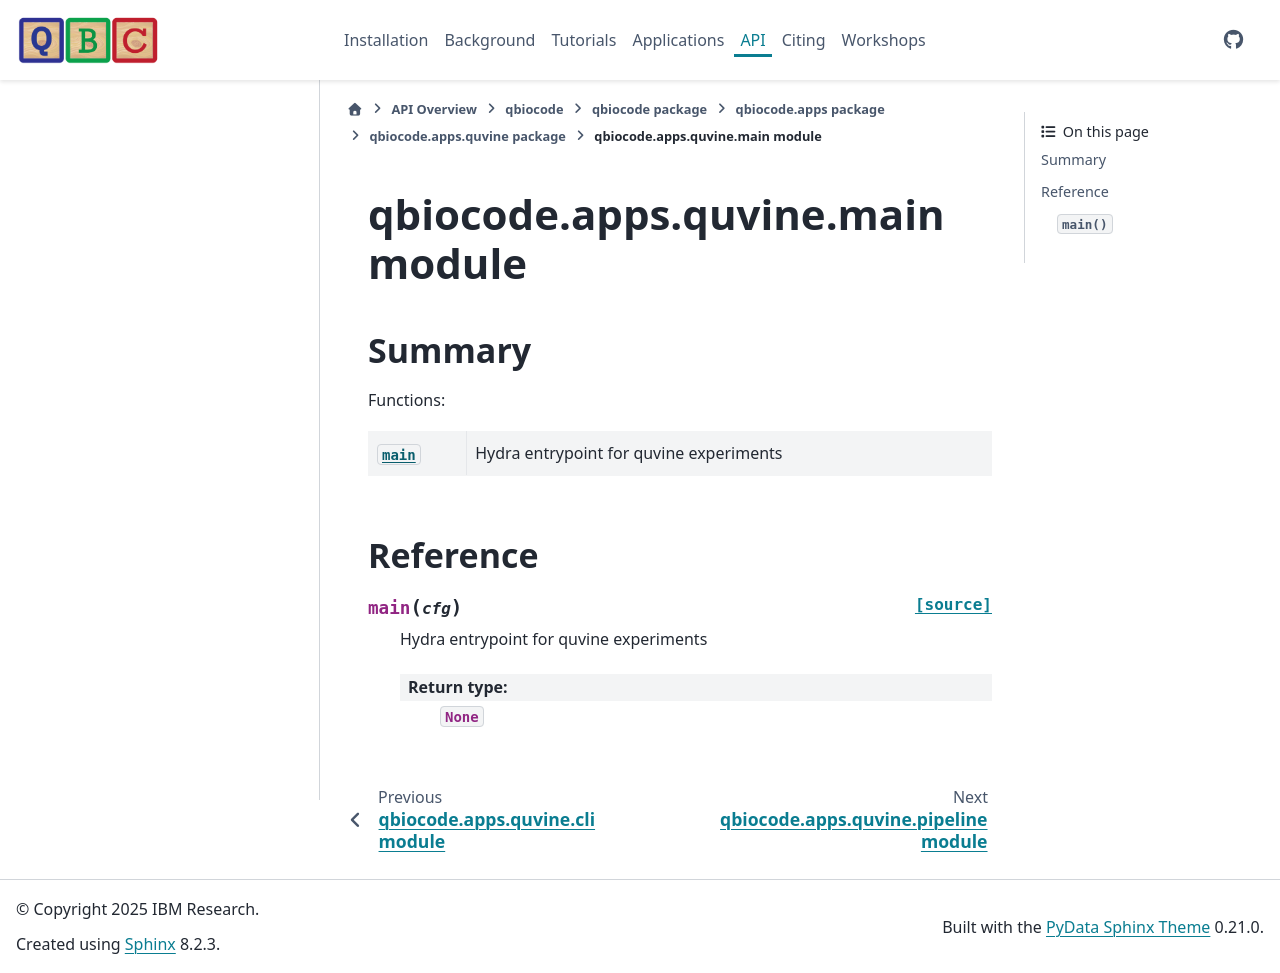

repository: qiskit-community/QBioCode · page: api/qbiocode.apps.quvine.main.html · generator: sphinx


:autogenerated:

qbiocode.apps.quvine.main module
================================

.. currentmodule:: qbiocode.apps.quvine.main

.. automodule:: qbiocode.apps.quvine.main
    :members: main
    :undoc-members:
    :show-inheritance:
    :member-order: bysource

    Summary
    -------

    Functions:

    .. autosummary::
        :nosignatures:

        main








    Reference
    ---------
